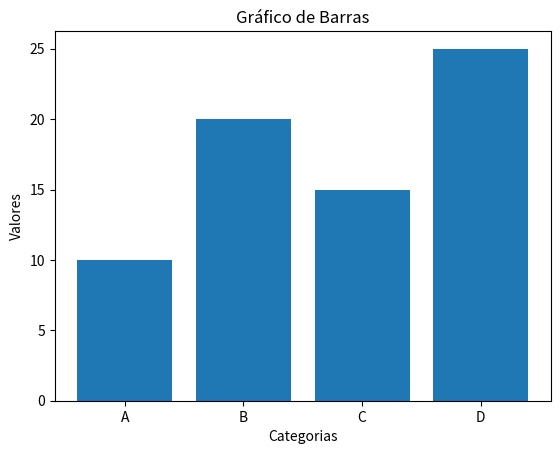

Source code (Python):
import matplotlib.pyplot as plt

# Dados
categorias = ['A', 'B', 'C', 'D']
valores = [10, 20, 15, 25]

# Criar gráfico de barras
plt.bar(categorias, valores)
plt.xlabel('Categorias')
plt.ylabel('Valores')
plt.title('Gráfico de Barras')
plt.show()
